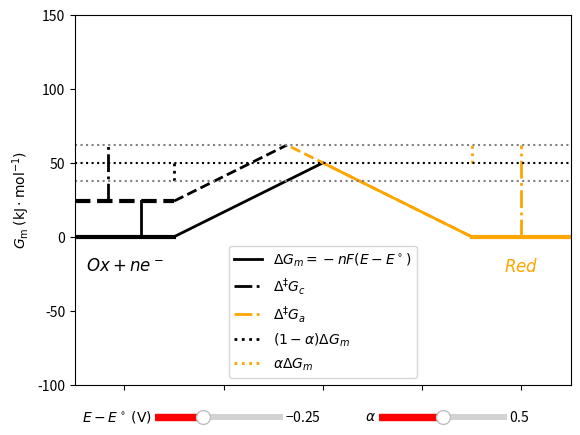

This chart was generated by the following Python code:
#!/usr/bin/env python3
# -*- coding: utf-8 -*-

"""
Python code provided as is.
[redacted]
This code is under licence CC-BY-NC-SA. It enables you to reuse the code by mentioning the orginal author and without making profit from it.
"""

#Librairies
import numpy as np
import matplotlib.pyplot as plt
import matplotlib.animation as animation
from matplotlib.widgets import Slider

#Physical constants
F=96500.0 #Faraday number (C/mol)

#Electrochemical system
n=1.0 #number of exchanged electrons

####################
###Initialisation###
####################

E_Oxe_init=0 #Initial Gibbs free energy of oxidant + n electrons
E_Red_init=0 #Initial Gibbs free energy of reductant
E_tr_init=50 #Initial activation Gibbs free energy (symmetric case)
alpha_init=0.5 #Initial charge transfer coeffient
DeltaE_init=-0.25 #Initial electrode potential difference (relative to standard potential)
pente_init=E_tr_init/(15*2*alpha_init) 


DeltaGm_init=-n*F*DeltaE_init/1000

x_tr_init=(E_tr_init-(1-alpha_init)*DeltaGm_init)/pente_init-15
y_tr_init=E_Oxe_init+E_tr_init+alpha_init*DeltaGm_init


fig,ax=plt.subplots()
plt.xlim(-25,25)

niv_E_Oxe_init,=plt.plot([-25,-15],[E_Oxe_init,E_Oxe_init],lw=3,color='black')

plt.text(-20,-20,r'$Ox+ne^-$',horizontalalignment='center',verticalalignment='center',color='black',fontsize=12)
plt.text(20,-20,r'$Red$',horizontalalignment='center',verticalalignment='center',color='orange',fontsize=12)

niv_E_Red_init,=plt.plot([25,15],[E_Red_init,E_Red_init],lw=3,color='orange')

niv_E_Oxe,=plt.plot([-25,-15],[E_Oxe_init+DeltaGm_init,E_Oxe_init+DeltaGm_init],'--',lw=3,color='black')

ch_Oxe_tr_std,=plt.plot([-15,15*(2*alpha_init-1)],[E_Oxe_init,E_Oxe_init+E_tr_init],lw=2,color='black')
ch_Red_tr_std,=plt.plot([15,15*(2*alpha_init-1)],[E_Red_init,E_Red_init+E_tr_init],lw=2,color='orange')

ch_Oxe_tr,=plt.plot([-15,x_tr_init],[E_Oxe_init+DeltaGm_init,y_tr_init],'--',lw=2,color='black')

ch_Red_tr,=plt.plot([15,x_tr_init],[E_Red_init,y_tr_init],'--',lw=2,color='orange')


ecart_1,=plt.plot([-18.33,-18.33],[E_Oxe_init,E_Oxe_init+DeltaGm_init],color='black',lw=2,label=r'$\Delta G_m =-nF(E-E^\circ)$')

ecart_2,=plt.plot([-21.66,-21.66],[E_Oxe_init+DeltaGm_init,E_Oxe_init+DeltaGm_init+E_tr_init-(1-alpha_init)*DeltaGm_init],'-.',color='black',lw=2,label=r'$\Delta^\ddag G_c$')

ecart_3,=plt.plot([20,20],[E_Red_init,E_tr_init+alpha_init*DeltaGm_init],'-.',color='orange',lw=2,label=r'$\Delta^\ddag G_a$')

ecart_4,=plt.plot([-15,-15],[E_tr_init,E_tr_init-(1-alpha_init)*DeltaGm_init],':',color='black',lw=2,label=r'$(1-\alpha) \Delta G_m$')

ecart_5,=plt.plot([15,15],[E_tr_init,E_tr_init+alpha_init*DeltaGm_init],':',color='orange',lw=2,label=r'$\alpha \Delta G_m$')



bar_act_c,=plt.plot([-25,25],[E_tr_init-(1-alpha_init)*DeltaGm_init,E_tr_init-(1-alpha_init)*DeltaGm_init],':',color='gray')
bar_act_std,=plt.plot([-25,25],[E_tr_init,E_tr_init],':',color='black')
bar_act_a,=plt.plot([-25,25],[E_tr_init+alpha_init*DeltaGm_init,E_tr_init+alpha_init*DeltaGm_init],':',color='gray')

plt.ylim(-100,150)
ax.set_xticklabels([])


plt.ylabel(r'$G_\mathrm{m}$ $\mathrm{(kJ \cdot mol^{-1})}$')
plt.legend()

axE = plt.axes([0.25, 0.03, 0.2, 0.025])
axalpha = plt.axes([0.60, 0.03, 0.2, 0.025])
E=Slider(axE, r'$E-E^\circ$ $\mathrm{(V)}$',-1,1, valinit=DeltaE_init,color='red')
Alpha=Slider(axalpha, r'$\alpha$',0,1, valinit=alpha_init,color='red')

def update(val):
    # amp is the current value of the slider
    pot=E.val
    alpha=Alpha.val
    DeltaGm=-n*F*pot/1000
    pente=E_tr_init/(15*2*alpha)
    x_tr=(E_tr_init-(1-alpha)*DeltaGm)/pente-15
    y_tr=E_Oxe_init+E_tr_init+alpha*DeltaGm
    
    
    niv_E_Oxe.set_ydata([E_Oxe_init+DeltaGm,E_Oxe_init+DeltaGm])
    
    
    bar_act_c.set_ydata([E_tr_init-(1-alpha)*DeltaGm,E_tr_init-(1-alpha)*DeltaGm])
    bar_act_a.set_ydata([E_tr_init+alpha*DeltaGm,E_tr_init+alpha*DeltaGm])
  
    ch_Oxe_tr_std.set_xdata([-15,15*(2*alpha-1)])
    ch_Red_tr_std.set_xdata([15,15*(2*alpha-1)])
 
    ch_Oxe_tr.set_xdata([-15,x_tr])
    ch_Oxe_tr.set_ydata([E_Oxe_init+DeltaGm,y_tr])
    
    ch_Red_tr.set_xdata([15,x_tr])
    ch_Red_tr.set_ydata([E_Red_init,y_tr])
    
 
    ecart_1.set_ydata([E_Oxe_init,E_Oxe_init+DeltaGm])
    
    ecart_2.set_ydata([E_Oxe_init+DeltaGm,E_Oxe_init+DeltaGm+E_tr_init-(1-alpha)*DeltaGm])

    ecart_3.set_ydata([E_Red_init,E_tr_init+alpha*DeltaGm])
    
    ecart_4.set_ydata([E_tr_init,E_tr_init-(1-alpha)*DeltaGm])
    
    ecart_5.set_ydata([E_tr_init,E_tr_init+alpha*DeltaGm])
    # redraw canvas while idle
    fig.canvas.draw_idle()

# call update function on slider value change
E.on_changed(update)
Alpha.on_changed(update)


plt.show()

